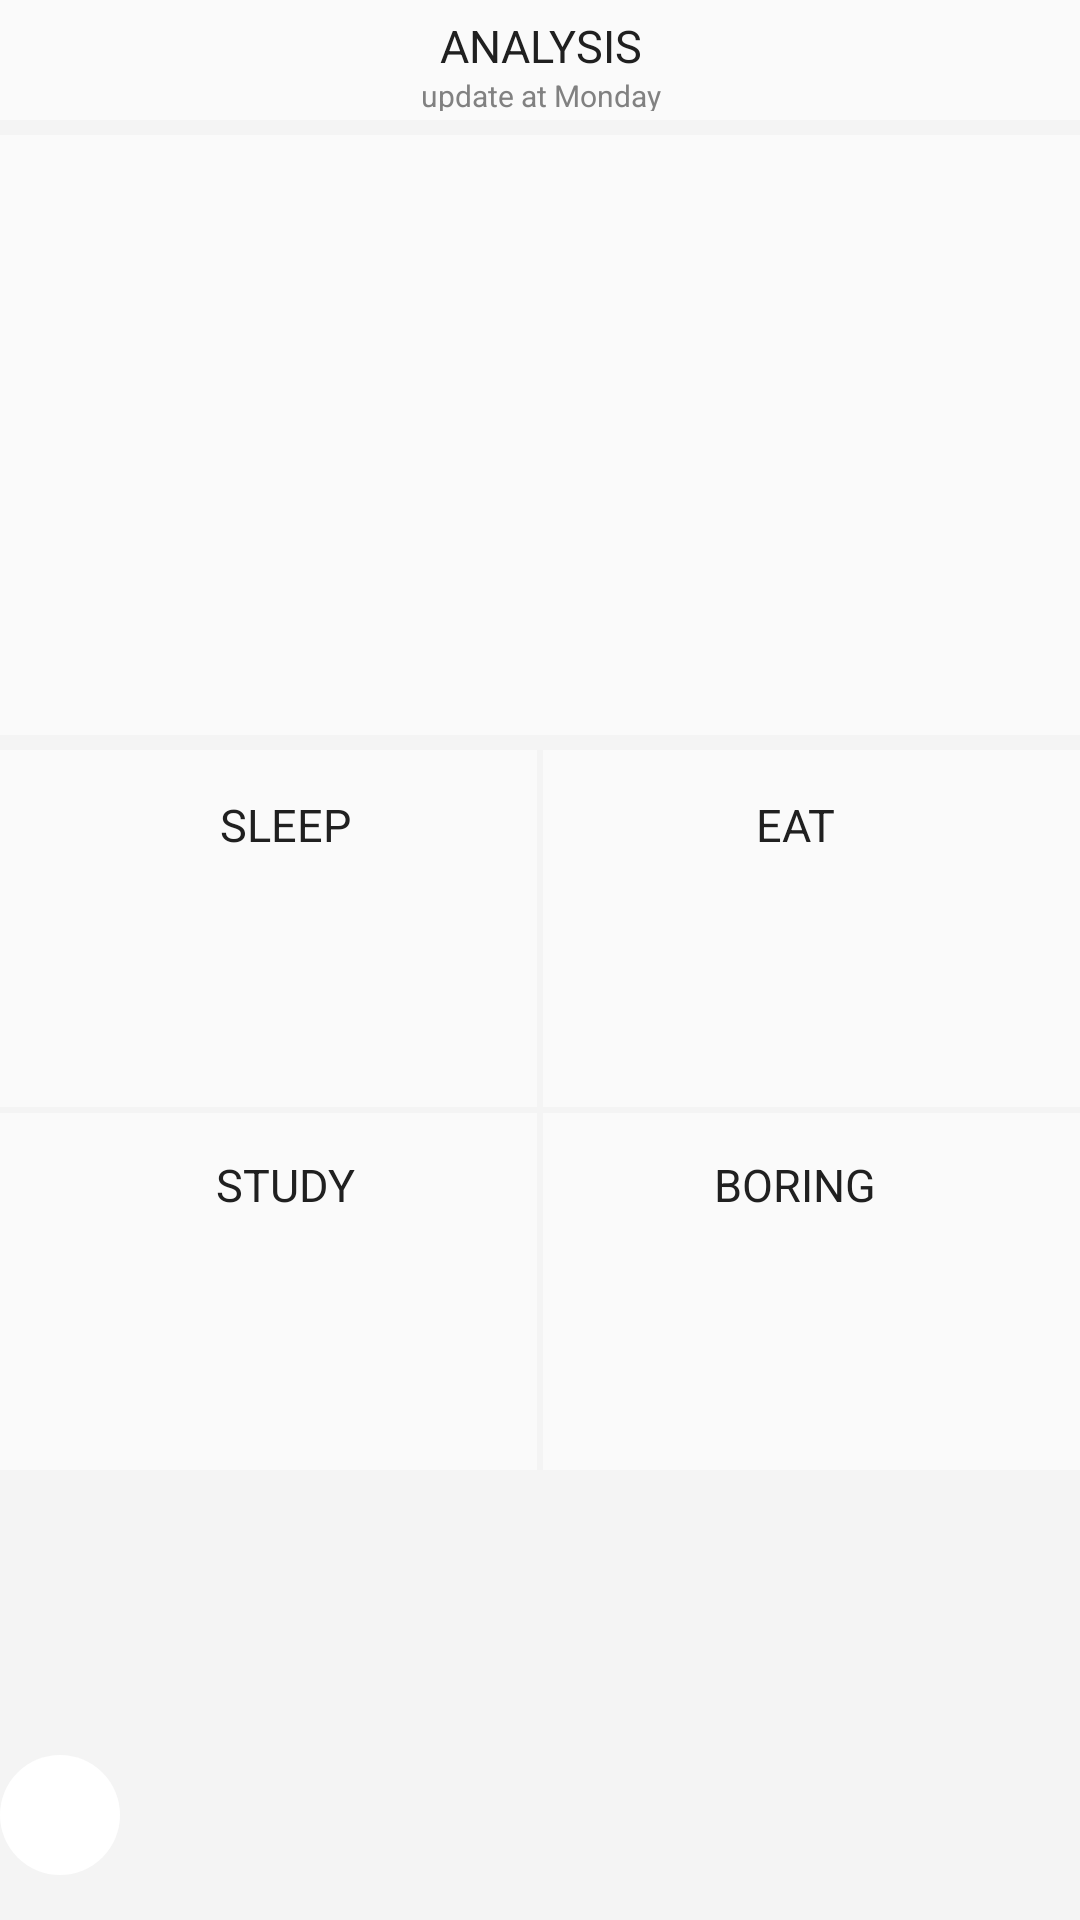

Layout XML and referenced resources for this Android screen:
<!-- AndroidManifest.xml: application theme AppTheme.NoActionBar -->
<!-- res/layout/analysis_month.xml -->
<?xml version="1.0" encoding="utf-8"?>
<RelativeLayout xmlns:android="http://schemas.android.com/apk/res/android"
    android:layout_width="match_parent"
    android:layout_height="match_parent"
    android:background="#f4f4f4">

    <RelativeLayout
        android:id="@+id/title_bar_analysis_month"
        android:layout_width="match_parent"
        android:layout_height="40dp"
        android:background="#fafafa">

        <TextView
            android:id="@+id/title_analysis_month"
            android:layout_width="100dp"
            android:layout_height="20dp"
            android:layout_centerHorizontal="true"
            android:layout_marginTop="5dp"
            android:gravity="center"
            android:text="ANALYSIS"
            android:textColor="#202020"
            android:textSize="15dp" />

        <TextView
            android:layout_width="100dp"
            android:layout_height="12dp"
            android:layout_below="@+id/title_analysis_month"
            android:layout_centerHorizontal="true"
            android:gravity="center"
            android:text="update at Monday"
            android:textColor="#818181"
            android:textSize="10dp" />
    </RelativeLayout>

    <RelativeLayout
        android:id="@+id/analysis_month_timelist"
        android:layout_width="match_parent"
        android:layout_height="200dp"
        android:layout_below="@+id/title_bar_analysis_month"
        android:layout_marginTop="5dp"
        android:background="#fafafa">

    </RelativeLayout>

    <RelativeLayout
        android:id="@+id/analysis_month_time"
        android:layout_width="match_parent"
        android:layout_height="240dp"
        android:layout_below="@+id/analysis_month_timelist"
        android:layout_marginTop="5dp"
        android:background="#fafafa">

        <View
            android:layout_width="match_parent"
            android:layout_height="2dp"
            android:layout_centerVertical="true"
            android:background="#f4f4f4">

        </View>

        <View
            android:layout_width="2dp"
            android:layout_height="match_parent"
            android:layout_centerHorizontal="true"
            android:background="#f4f4f4">

        </View>

        <TextView
            android:layout_width="120dp"
            android:layout_height="30dp"
            android:layout_marginLeft="35dp"
            android:layout_marginTop="10dp"
            android:gravity="center"
            android:text="SLEEP"
            android:textColor="#202020"
            android:textSize="15dp" />

        <TextView
            android:layout_width="120dp"
            android:layout_height="30dp"
            android:layout_marginLeft="35dp"
            android:layout_marginTop="130dp"
            android:gravity="center"
            android:text="STUDY"
            android:textColor="#202020"
            android:textSize="15dp" />

        <TextView
            android:layout_width="120dp"
            android:layout_height="30dp"
            android:layout_alignParentRight="true"
            android:layout_marginRight="35dp"
            android:layout_marginTop="10dp"
            android:gravity="center"
            android:text="EAT"
            android:textColor="#202020"
            android:textSize="15dp" />

        <TextView
            android:layout_width="120dp"
            android:layout_height="30dp"
            android:layout_alignParentRight="true"
            android:layout_marginRight="35dp"
            android:layout_marginTop="130dp"
            android:gravity="center"
            android:text="BORING"
            android:textColor="#202020"
            android:textSize="15dp" />

    </RelativeLayout>

    <RadioGroup
        android:layout_width="match_parent"
        android:layout_height="40dp"
        android:layout_alignParentBottom="true"
        android:layout_centerHorizontal="true"
        android:layout_marginBottom="15dp">
            <RadioButton
                android:id="@+id/button_week"
                android:layout_width="40dp"
                android:layout_height="match_parent"
                android:button="@null"
                android:background="@drawable/round_white"/>
            <RadioButton
                android:id="@+id/button_month"
                android:layout_marginLeft="20dp"
                android:layout_width="40dp"
                android:layout_height="match_parent"
                android:button="@null"
                android:background="@drawable/round_white"/>
    </RadioGroup>

</RelativeLayout>
<!-- resources referenced by this layout -->
<resources>
  <!-- drawable round_white (drawable) -->
  <?xml version="1.0" encoding="utf-8"?>
  <shape xmlns:android="http://schemas.android.com/apk/res/android"
      android:shape="oval" >
      <solid android:color="#ffffff"/>
      <size android:width="40dp"
          android:height="40dp"/>
  </shape>
  <style name="AppTheme.NoActionBar">
          <item name="windowActionBar">false</item>
          <item name="windowNoTitle">true</item>
      </style>
</resources>
